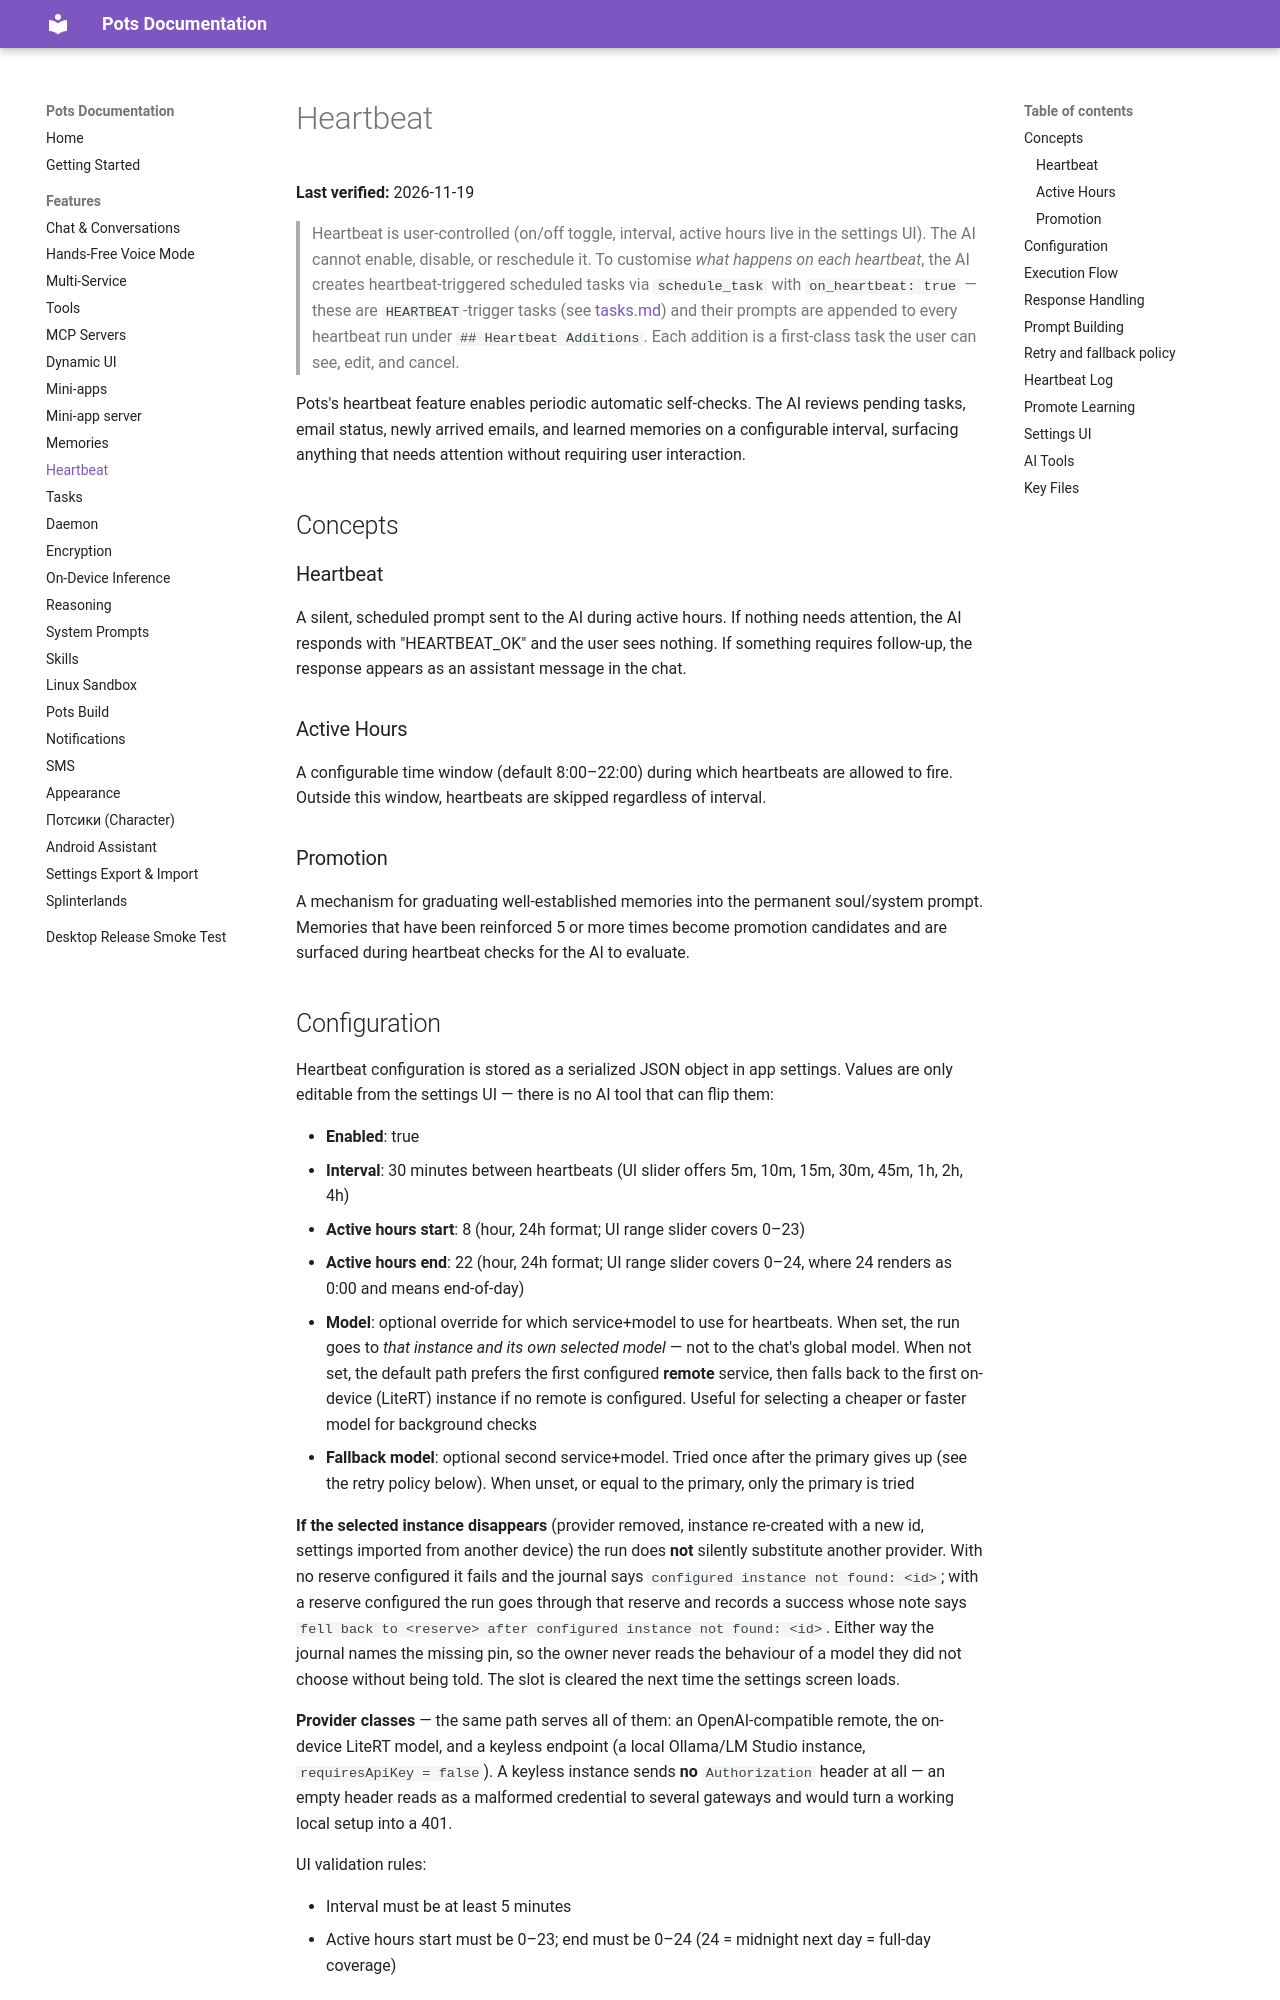

repository: pusi-os/pots · page: docs/features/heartbeat/index.html · generator: mkdocs

# Heartbeat

**Last verified:** 2026-10-25

> Heartbeat is user-controlled (on/off toggle, interval, active hours live in the settings UI). The AI cannot enable, disable, or reschedule it. To customise *what happens on each heartbeat*, the AI creates heartbeat-triggered scheduled tasks via `schedule_task` with `on_heartbeat: true` — these are `HEARTBEAT`-trigger tasks (see [tasks.md](tasks.md)) and their prompts are appended to every heartbeat run under `## Heartbeat Additions`. Each addition is a first-class task the user can see, edit, and cancel.

Pots's heartbeat feature enables periodic automatic self-checks. The AI reviews pending tasks, email status, newly arrived emails, and learned memories on a configurable interval, surfacing anything that needs attention without requiring user interaction.

## Concepts

### Heartbeat

A silent, scheduled prompt sent to the AI during active hours. If nothing needs attention, the AI responds with "HEARTBEAT_OK" and the user sees nothing. If something requires follow-up, the response appears as an assistant message in the chat.

### Active Hours

A configurable time window (default 8:00–22:00) during which heartbeats are allowed to fire. Outside this window, heartbeats are skipped regardless of interval.

### Promotion

A mechanism for graduating well-established memories into the permanent soul/system prompt. Memories that have been reinforced 5 or more times become promotion candidates and are surfaced during heartbeat checks for the AI to evaluate.

## Configuration

Heartbeat configuration is stored as a serialized JSON object in app settings. Values are only editable from the settings UI — there is no AI tool that can flip them:

- **Enabled**: true
- **Interval**: 30 minutes between heartbeats (UI slider offers 5m, 10m, 15m, 30m, 45m, 1h, 2h, 4h)
- **Active hours start**: 8 (hour, 24h format; UI range slider covers 0–23)
- **Active hours end**: 22 (hour, 24h format; UI range slider covers 0–24, where 24 renders as 0:00 and means end-of-day)
- **Model**: optional override for which service+model to use for heartbeats. When not set, the default path prefers the first configured **remote** service, then falls back to the first on-device (LiteRT) instance if no remote is configured. Useful for selecting a cheaper or faster model for background checks
- **Fallback model**: optional second service+model. The primary is attempted up to three times, then the fallback once. When unset, or equal to the primary, only the primary is tried

UI validation rules:

- Interval must be at least 5 minutes
- Active hours start must be 0–23; end must be 0–24 (24 = midnight next day = full-day coverage)
